Run: headless pygame with SDL's dummy video driver; simulated clock (each Clock.tick advances the game by its frame time, no real sleeping); random seed 0; keys injected as events and as key.get_pressed() state; no mouse input; restart key R tapped at the start of phases 3 and 4.
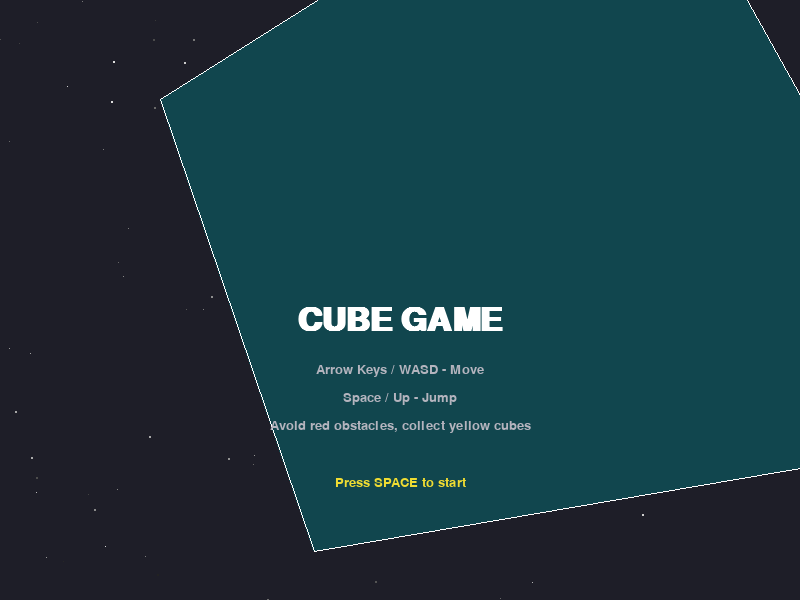
Frame 1 of 4 · flips 1–60 · no input
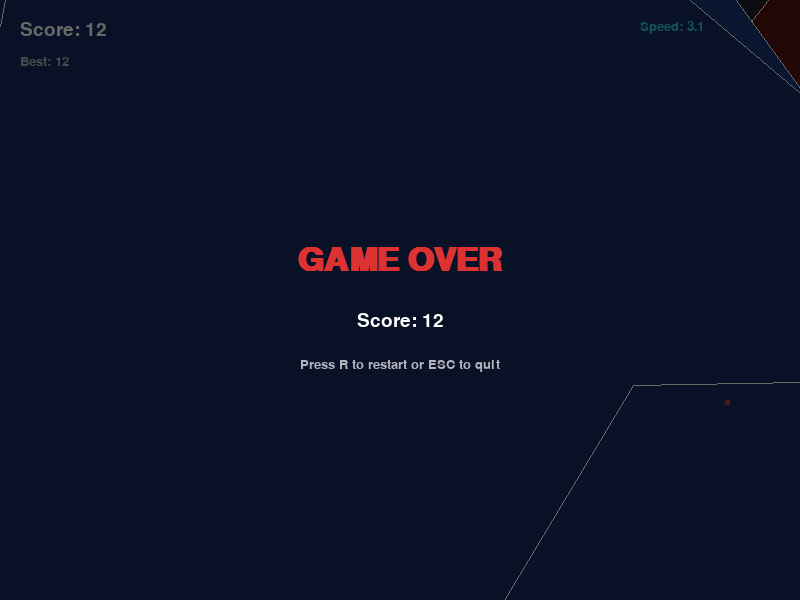
Frame 2 of 4 · flips 61–180 · tapped SPACE, RETURN · held RIGHT (→), D
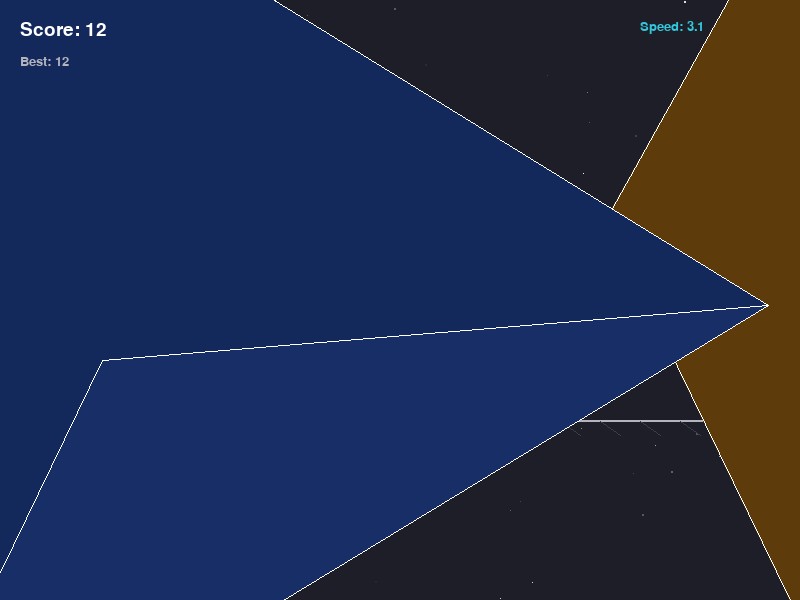
Frame 3 of 4 · flips 181–300 · tapped R · held DOWN (↓), S
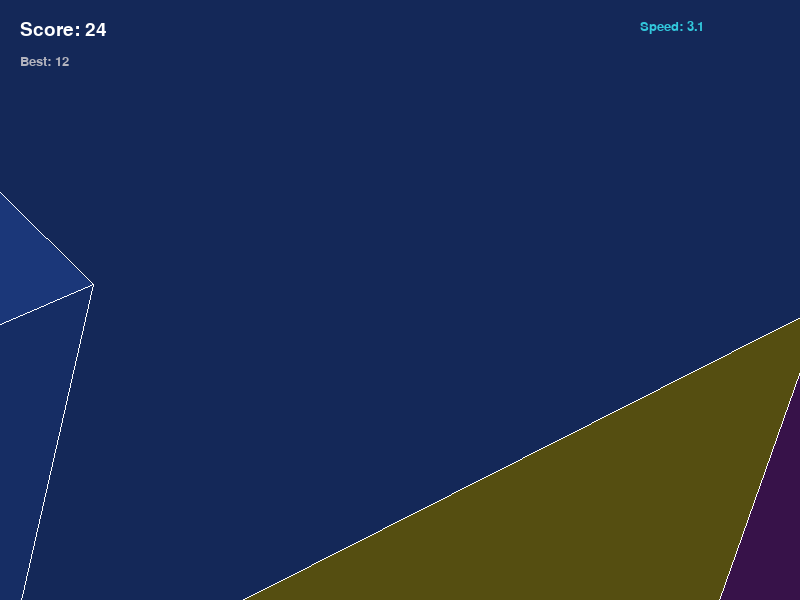
Frame 4 of 4 · flips 301–420 · tapped R · held LEFT (←), A, UP (↑), W

The pygame program that drew these frames:

"""
Cube Game - A 3D rotating cube game built with Pygame.

Navigate a cube through obstacles, collect points, and survive as long as possible.
Controls:
    Arrow Keys / WASD - Move the cube
    Space - Jump
    ESC - Pause / Quit
"""

import pygame
import sys
import math
import random

# ---------------------------------------------------------------------------
# Constants
# ---------------------------------------------------------------------------
SCREEN_WIDTH = 800
SCREEN_HEIGHT = 600
FPS = 60

# Colors
BLACK = (0, 0, 0)
WHITE = (255, 255, 255)
RED = (220, 50, 50)
GREEN = (50, 200, 80)
BLUE = (50, 100, 220)
YELLOW = (240, 220, 50)
CYAN = (50, 200, 220)
PURPLE = (150, 50, 200)
DARK_GRAY = (30, 30, 40)
LIGHT_GRAY = (180, 180, 190)
ORANGE = (240, 150, 30)

CUBE_COLORS = [RED, GREEN, BLUE, YELLOW, CYAN, PURPLE]

# Physics
GRAVITY = 0.6
JUMP_FORCE = -12
GROUND_Y = 420
MOVE_SPEED = 5

# Obstacle settings
OBSTACLE_SPEED_INITIAL = 3
OBSTACLE_SPEED_INCREMENT = 0.0005
OBSTACLE_SPAWN_INTERVAL = 90  # frames
MIN_OBSTACLE_GAP = 60

# Collectible settings
COLLECTIBLE_SPAWN_INTERVAL = 150


# ---------------------------------------------------------------------------
# 3D Cube projection helpers
# ---------------------------------------------------------------------------
def rotate_x(point, angle):
    """Rotate a 3D point around the X axis."""
    y = point[1] * math.cos(angle) - point[2] * math.sin(angle)
    z = point[1] * math.sin(angle) + point[2] * math.cos(angle)
    return (point[0], y, z)


def rotate_y(point, angle):
    """Rotate a 3D point around the Y axis."""
    x = point[0] * math.cos(angle) + point[2] * math.sin(angle)
    z = -point[0] * math.sin(angle) + point[2] * math.cos(angle)
    return (x, point[1], z)


def rotate_z(point, angle):
    """Rotate a 3D point around the Z axis."""
    x = point[0] * math.cos(angle) - point[1] * math.sin(angle)
    y = point[0] * math.sin(angle) + point[1] * math.cos(angle)
    return (x, y, point[2])


def project(point, cx, cy, fov=256, distance=4):
    """Project a 3D point onto 2D screen coordinates."""
    factor = fov / (distance + point[2])
    x = point[0] * factor + cx
    y = -point[1] * factor + cy
    return (x, y)


class Cube3D:
    """A 3D cube that can be rendered with rotation."""

    VERTICES = [
        (-1, -1, -1), (1, -1, -1), (1, 1, -1), (-1, 1, -1),
        (-1, -1, 1), (1, -1, 1), (1, 1, 1), (-1, 1, 1),
    ]

    FACES = [
        (0, 1, 2, 3),  # front
        (4, 5, 6, 7),  # back
        (0, 1, 5, 4),  # bottom
        (2, 3, 7, 6),  # top
        (0, 3, 7, 4),  # left
        (1, 2, 6, 5),  # right
    ]

    EDGES = [
        (0, 1), (1, 2), (2, 3), (3, 0),
        (4, 5), (5, 6), (6, 7), (7, 4),
        (0, 4), (1, 5), (2, 6), (3, 7),
    ]

    def __init__(self, size=30):
        self.size = size
        self.angle_x = 0
        self.angle_y = 0
        self.angle_z = 0

    def get_transformed_vertices(self):
        transformed = []
        for v in self.VERTICES:
            p = (v[0] * self.size, v[1] * self.size, v[2] * self.size)
            p = rotate_x(p, self.angle_x)
            p = rotate_y(p, self.angle_y)
            p = rotate_z(p, self.angle_z)
            transformed.append(p)
        return transformed

    def draw(self, surface, cx, cy, color=BLUE):
        transformed = self.get_transformed_vertices()
        projected = [project(v, cx, cy) for v in transformed]

        # Sort faces by average z-depth for painter's algorithm
        face_depths = []
        for i, face in enumerate(self.FACES):
            avg_z = sum(transformed[v][2] for v in face) / 4
            face_depths.append((avg_z, i))
        face_depths.sort(reverse=True)

        for depth, i in face_depths:
            face = self.FACES[i]
            points = [projected[v] for v in face]
            # Shade based on depth
            shade = max(0.3, min(1.0, 0.6 + depth / (self.size * 4)))
            face_color = (
                int(color[0] * shade),
                int(color[1] * shade),
                int(color[2] * shade),
            )
            pygame.draw.polygon(surface, face_color, points)
            pygame.draw.polygon(surface, WHITE, points, 1)


# ---------------------------------------------------------------------------
# Game Objects
# ---------------------------------------------------------------------------
class Player:
    """The player-controlled cube."""

    def __init__(self):
        self.x = 150.0
        self.y = float(GROUND_Y)
        self.vel_y = 0.0
        self.on_ground = True
        self.cube = Cube3D(size=22)
        self.color = BLUE
        self.width = 40
        self.height = 40
        self.alive = True
        self.spin_speed = 0.03

    def update(self, keys):
        # Horizontal movement
        if keys[pygame.K_LEFT] or keys[pygame.K_a]:
            self.x -= MOVE_SPEED
        if keys[pygame.K_RIGHT] or keys[pygame.K_d]:
            self.x += MOVE_SPEED

        # Clamp to screen
        self.x = max(self.width // 2, min(SCREEN_WIDTH - self.width // 2, self.x))

        # Jumping
        if (keys[pygame.K_SPACE] or keys[pygame.K_UP] or keys[pygame.K_w]) and self.on_ground:
            self.vel_y = JUMP_FORCE
            self.on_ground = False

        # Gravity
        self.vel_y += GRAVITY
        self.y += self.vel_y

        if self.y >= GROUND_Y:
            self.y = GROUND_Y
            self.vel_y = 0
            self.on_ground = True

        # Rotate the cube visually
        self.cube.angle_y += self.spin_speed
        self.cube.angle_x += self.spin_speed * 0.7

    def get_rect(self):
        return pygame.Rect(
            int(self.x) - self.width // 2,
            int(self.y) - self.height,
            self.width,
            self.height,
        )

    def draw(self, surface):
        cx = int(self.x)
        cy = int(self.y) - self.height // 2
        self.cube.draw(surface, cx, cy, self.color)


class Obstacle:
    """An obstacle the player must avoid."""

    def __init__(self, x, speed):
        self.width = random.randint(30, 60)
        self.height = random.randint(30, 80)
        self.x = float(x)
        self.y = float(GROUND_Y - self.height)
        self.speed = speed
        self.color = random.choice([RED, ORANGE, PURPLE])
        self.cube = Cube3D(size=min(self.width, self.height) // 3)

    def update(self):
        self.x -= self.speed
        self.cube.angle_y += 0.02
        self.cube.angle_z += 0.015

    def get_rect(self):
        return pygame.Rect(int(self.x), int(self.y), self.width, self.height)

    def draw(self, surface):
        cx = int(self.x) + self.width // 2
        cy = int(self.y) + self.height // 2
        self.cube.draw(surface, cx, cy, self.color)

    def is_off_screen(self):
        return self.x + self.width < 0


class Collectible:
    """A spinning collectible that gives points."""

    def __init__(self, x, speed):
        self.size = 20
        self.x = float(x)
        self.y = float(GROUND_Y - random.randint(40, 150))
        self.speed = speed
        self.color = YELLOW
        self.cube = Cube3D(size=10)
        self.collected = False

    def update(self):
        self.x -= self.speed
        self.cube.angle_y += 0.05
        self.cube.angle_x += 0.03

    def get_rect(self):
        return pygame.Rect(
            int(self.x) - self.size // 2,
            int(self.y) - self.size // 2,
            self.size,
            self.size,
        )

    def draw(self, surface):
        if not self.collected:
            self.cube.draw(surface, int(self.x), int(self.y), self.color)

    def is_off_screen(self):
        return self.x + self.size < 0


class Particle:
    """Simple particle for visual effects."""

    def __init__(self, x, y, color):
        self.x = x
        self.y = y
        angle = random.uniform(0, 2 * math.pi)
        speed = random.uniform(2, 6)
        self.vx = math.cos(angle) * speed
        self.vy = math.sin(angle) * speed - 2
        self.life = random.randint(15, 35)
        self.max_life = self.life
        self.color = color
        self.size = random.randint(2, 5)

    def update(self):
        self.x += self.vx
        self.y += self.vy
        self.vy += 0.15
        self.life -= 1

    def draw(self, surface):
        alpha = self.life / self.max_life
        color = (
            int(self.color[0] * alpha),
            int(self.color[1] * alpha),
            int(self.color[2] * alpha),
        )
        pygame.draw.rect(
            surface, color,
            (int(self.x), int(self.y), self.size, self.size),
        )

    def is_dead(self):
        return self.life <= 0


# ---------------------------------------------------------------------------
# Star background
# ---------------------------------------------------------------------------
class Star:
    def __init__(self):
        self.x = random.randint(0, SCREEN_WIDTH)
        self.y = random.randint(0, SCREEN_HEIGHT)
        self.brightness = random.randint(80, 255)
        self.size = random.choice([1, 1, 1, 2])
        self.twinkle_speed = random.uniform(0.02, 0.06)
        self.twinkle_offset = random.uniform(0, math.pi * 2)

    def draw(self, surface, frame):
        b = self.brightness * (0.7 + 0.3 * math.sin(frame * self.twinkle_speed + self.twinkle_offset))
        b = int(max(0, min(255, b)))
        color = (b, b, b)
        if self.size == 1:
            surface.set_at((self.x, self.y), color)
        else:
            pygame.draw.rect(surface, color, (self.x, self.y, self.size, self.size))


# ---------------------------------------------------------------------------
# Main Game
# ---------------------------------------------------------------------------
class Game:
    def __init__(self):
        pygame.init()
        self.screen = pygame.display.set_mode((SCREEN_WIDTH, SCREEN_HEIGHT))
        pygame.display.set_caption("Cube Game")
        self.clock = pygame.time.Clock()
        self.font_large = pygame.font.SysFont("monospace", 48, bold=True)
        self.font_medium = pygame.font.SysFont("monospace", 28)
        self.font_small = pygame.font.SysFont("monospace", 20)
        self.stars = [Star() for _ in range(120)]
        self.reset()

    def reset(self):
        self.player = Player()
        self.obstacles = []
        self.collectibles = []
        self.particles = []
        self.score = 0
        self.high_score = getattr(self, "high_score", 0)
        self.frame = 0
        self.obstacle_speed = OBSTACLE_SPEED_INITIAL
        self.game_over = False
        self.paused = False

    def spawn_obstacle(self):
        if self.frame % OBSTACLE_SPAWN_INTERVAL == 0 and self.frame > 60:
            # Don't spawn too close to existing obstacles
            if self.obstacles:
                last_x = max(o.x for o in self.obstacles)
                if last_x > SCREEN_WIDTH - MIN_OBSTACLE_GAP:
                    return
            self.obstacles.append(Obstacle(SCREEN_WIDTH + 20, self.obstacle_speed))

    def spawn_collectible(self):
        if self.frame % COLLECTIBLE_SPAWN_INTERVAL == 0 and self.frame > 30:
            self.collectibles.append(
                Collectible(SCREEN_WIDTH + 20, self.obstacle_speed)
            )

    def create_particles(self, x, y, color, count=12):
        for _ in range(count):
            self.particles.append(Particle(x, y, color))

    def check_collisions(self):
        player_rect = self.player.get_rect()

        for obs in self.obstacles:
            if player_rect.colliderect(obs.get_rect()):
                self.player.alive = False
                self.game_over = True
                self.create_particles(self.player.x, self.player.y - 20, RED, 25)
                if self.score > self.high_score:
                    self.high_score = self.score

        for col in self.collectibles:
            if not col.collected and player_rect.colliderect(col.get_rect()):
                col.collected = True
                self.score += 100
                self.create_particles(col.x, col.y, YELLOW, 15)

    def draw_ground(self):
        pygame.draw.line(self.screen, LIGHT_GRAY, (0, GROUND_Y), (SCREEN_WIDTH, GROUND_Y), 2)
        # Ground pattern
        for x in range(0, SCREEN_WIDTH, 40):
            offset = (self.frame * 2) % 40
            gx = x - offset
            pygame.draw.line(
                self.screen, (60, 60, 70),
                (gx, GROUND_Y + 1), (gx + 20, GROUND_Y + 15), 1,
            )

    def draw_hud(self):
        score_text = self.font_medium.render(f"Score: {self.score}", True, WHITE)
        self.screen.blit(score_text, (20, 20))

        hi_text = self.font_small.render(f"Best: {self.high_score}", True, LIGHT_GRAY)
        self.screen.blit(hi_text, (20, 55))

        speed_text = self.font_small.render(
            f"Speed: {self.obstacle_speed:.1f}", True, CYAN
        )
        self.screen.blit(speed_text, (SCREEN_WIDTH - 160, 20))

    def draw_game_over(self):
        overlay = pygame.Surface((SCREEN_WIDTH, SCREEN_HEIGHT), pygame.SRCALPHA)
        overlay.fill((0, 0, 0, 150))
        self.screen.blit(overlay, (0, 0))

        go_text = self.font_large.render("GAME OVER", True, RED)
        rect = go_text.get_rect(center=(SCREEN_WIDTH // 2, SCREEN_HEIGHT // 2 - 40))
        self.screen.blit(go_text, rect)

        score_text = self.font_medium.render(f"Score: {self.score}", True, WHITE)
        rect = score_text.get_rect(center=(SCREEN_WIDTH // 2, SCREEN_HEIGHT // 2 + 20))
        self.screen.blit(score_text, rect)

        restart_text = self.font_small.render("Press R to restart or ESC to quit", True, LIGHT_GRAY)
        rect = restart_text.get_rect(center=(SCREEN_WIDTH // 2, SCREEN_HEIGHT // 2 + 65))
        self.screen.blit(restart_text, rect)

    def draw_start_screen(self):
        self.screen.fill(DARK_GRAY)
        for star in self.stars:
            star.draw(self.screen, self.frame)

        title_cube = Cube3D(size=50)
        title_cube.angle_x = self.frame * 0.02
        title_cube.angle_y = self.frame * 0.03
        title_cube.draw(self.screen, SCREEN_WIDTH // 2, SCREEN_HEIGHT // 2 - 80, CYAN)

        title = self.font_large.render("CUBE GAME", True, WHITE)
        rect = title.get_rect(center=(SCREEN_WIDTH // 2, SCREEN_HEIGHT // 2 + 20))
        self.screen.blit(title, rect)

        instructions = [
            "Arrow Keys / WASD - Move",
            "Space / Up - Jump",
            "Avoid red obstacles, collect yellow cubes",
            "",
            "Press SPACE to start",
        ]
        for i, line in enumerate(instructions):
            color = YELLOW if i == len(instructions) - 1 else LIGHT_GRAY
            text = self.font_small.render(line, True, color)
            rect = text.get_rect(center=(SCREEN_WIDTH // 2, SCREEN_HEIGHT // 2 + 70 + i * 28))
            self.screen.blit(text, rect)

    def run(self):
        # Start screen
        on_start_screen = True
        while on_start_screen:
            for event in pygame.event.get():
                if event.type == pygame.QUIT:
                    pygame.quit()
                    sys.exit()
                if event.type == pygame.KEYDOWN:
                    if event.key == pygame.K_SPACE:
                        on_start_screen = False
                    if event.key == pygame.K_ESCAPE:
                        pygame.quit()
                        sys.exit()

            self.draw_start_screen()
            self.frame += 1
            pygame.display.flip()
            self.clock.tick(FPS)

        self.frame = 0

        # Main game loop
        running = True
        while running:
            for event in pygame.event.get():
                if event.type == pygame.QUIT:
                    running = False
                if event.type == pygame.KEYDOWN:
                    if event.key == pygame.K_ESCAPE:
                        if self.game_over:
                            running = False
                        else:
                            self.paused = not self.paused
                    if event.key == pygame.K_r and self.game_over:
                        self.reset()

            if not self.paused and not self.game_over:
                keys = pygame.key.get_pressed()
                self.player.update(keys)

                self.obstacle_speed = OBSTACLE_SPEED_INITIAL + self.frame * OBSTACLE_SPEED_INCREMENT
                self.spawn_obstacle()
                self.spawn_collectible()

                for obs in self.obstacles:
                    obs.update()
                for col in self.collectibles:
                    col.update()
                for p in self.particles:
                    p.update()

                self.obstacles = [o for o in self.obstacles if not o.is_off_screen()]
                self.collectibles = [
                    c for c in self.collectibles if not c.is_off_screen() and not c.collected
                ]
                self.particles = [p for p in self.particles if not p.is_dead()]

                self.check_collisions()

                # Score increases over time
                if self.frame % 10 == 0:
                    self.score += 1

                self.frame += 1

            # ---- Draw ----
            self.screen.fill(DARK_GRAY)

            for star in self.stars:
                star.draw(self.screen, self.frame)

            self.draw_ground()

            for obs in self.obstacles:
                obs.draw(self.screen)
            for col in self.collectibles:
                col.draw(self.screen)

            self.player.draw(self.screen)

            for p in self.particles:
                p.draw(self.screen)

            self.draw_hud()

            if self.game_over:
                self.draw_game_over()

            if self.paused and not self.game_over:
                pause_text = self.font_large.render("PAUSED", True, WHITE)
                rect = pause_text.get_rect(center=(SCREEN_WIDTH // 2, SCREEN_HEIGHT // 2))
                self.screen.blit(pause_text, rect)

            pygame.display.flip()
            self.clock.tick(FPS)

        pygame.quit()
        sys.exit()


if __name__ == "__main__":
    game = Game()
    game.run()
